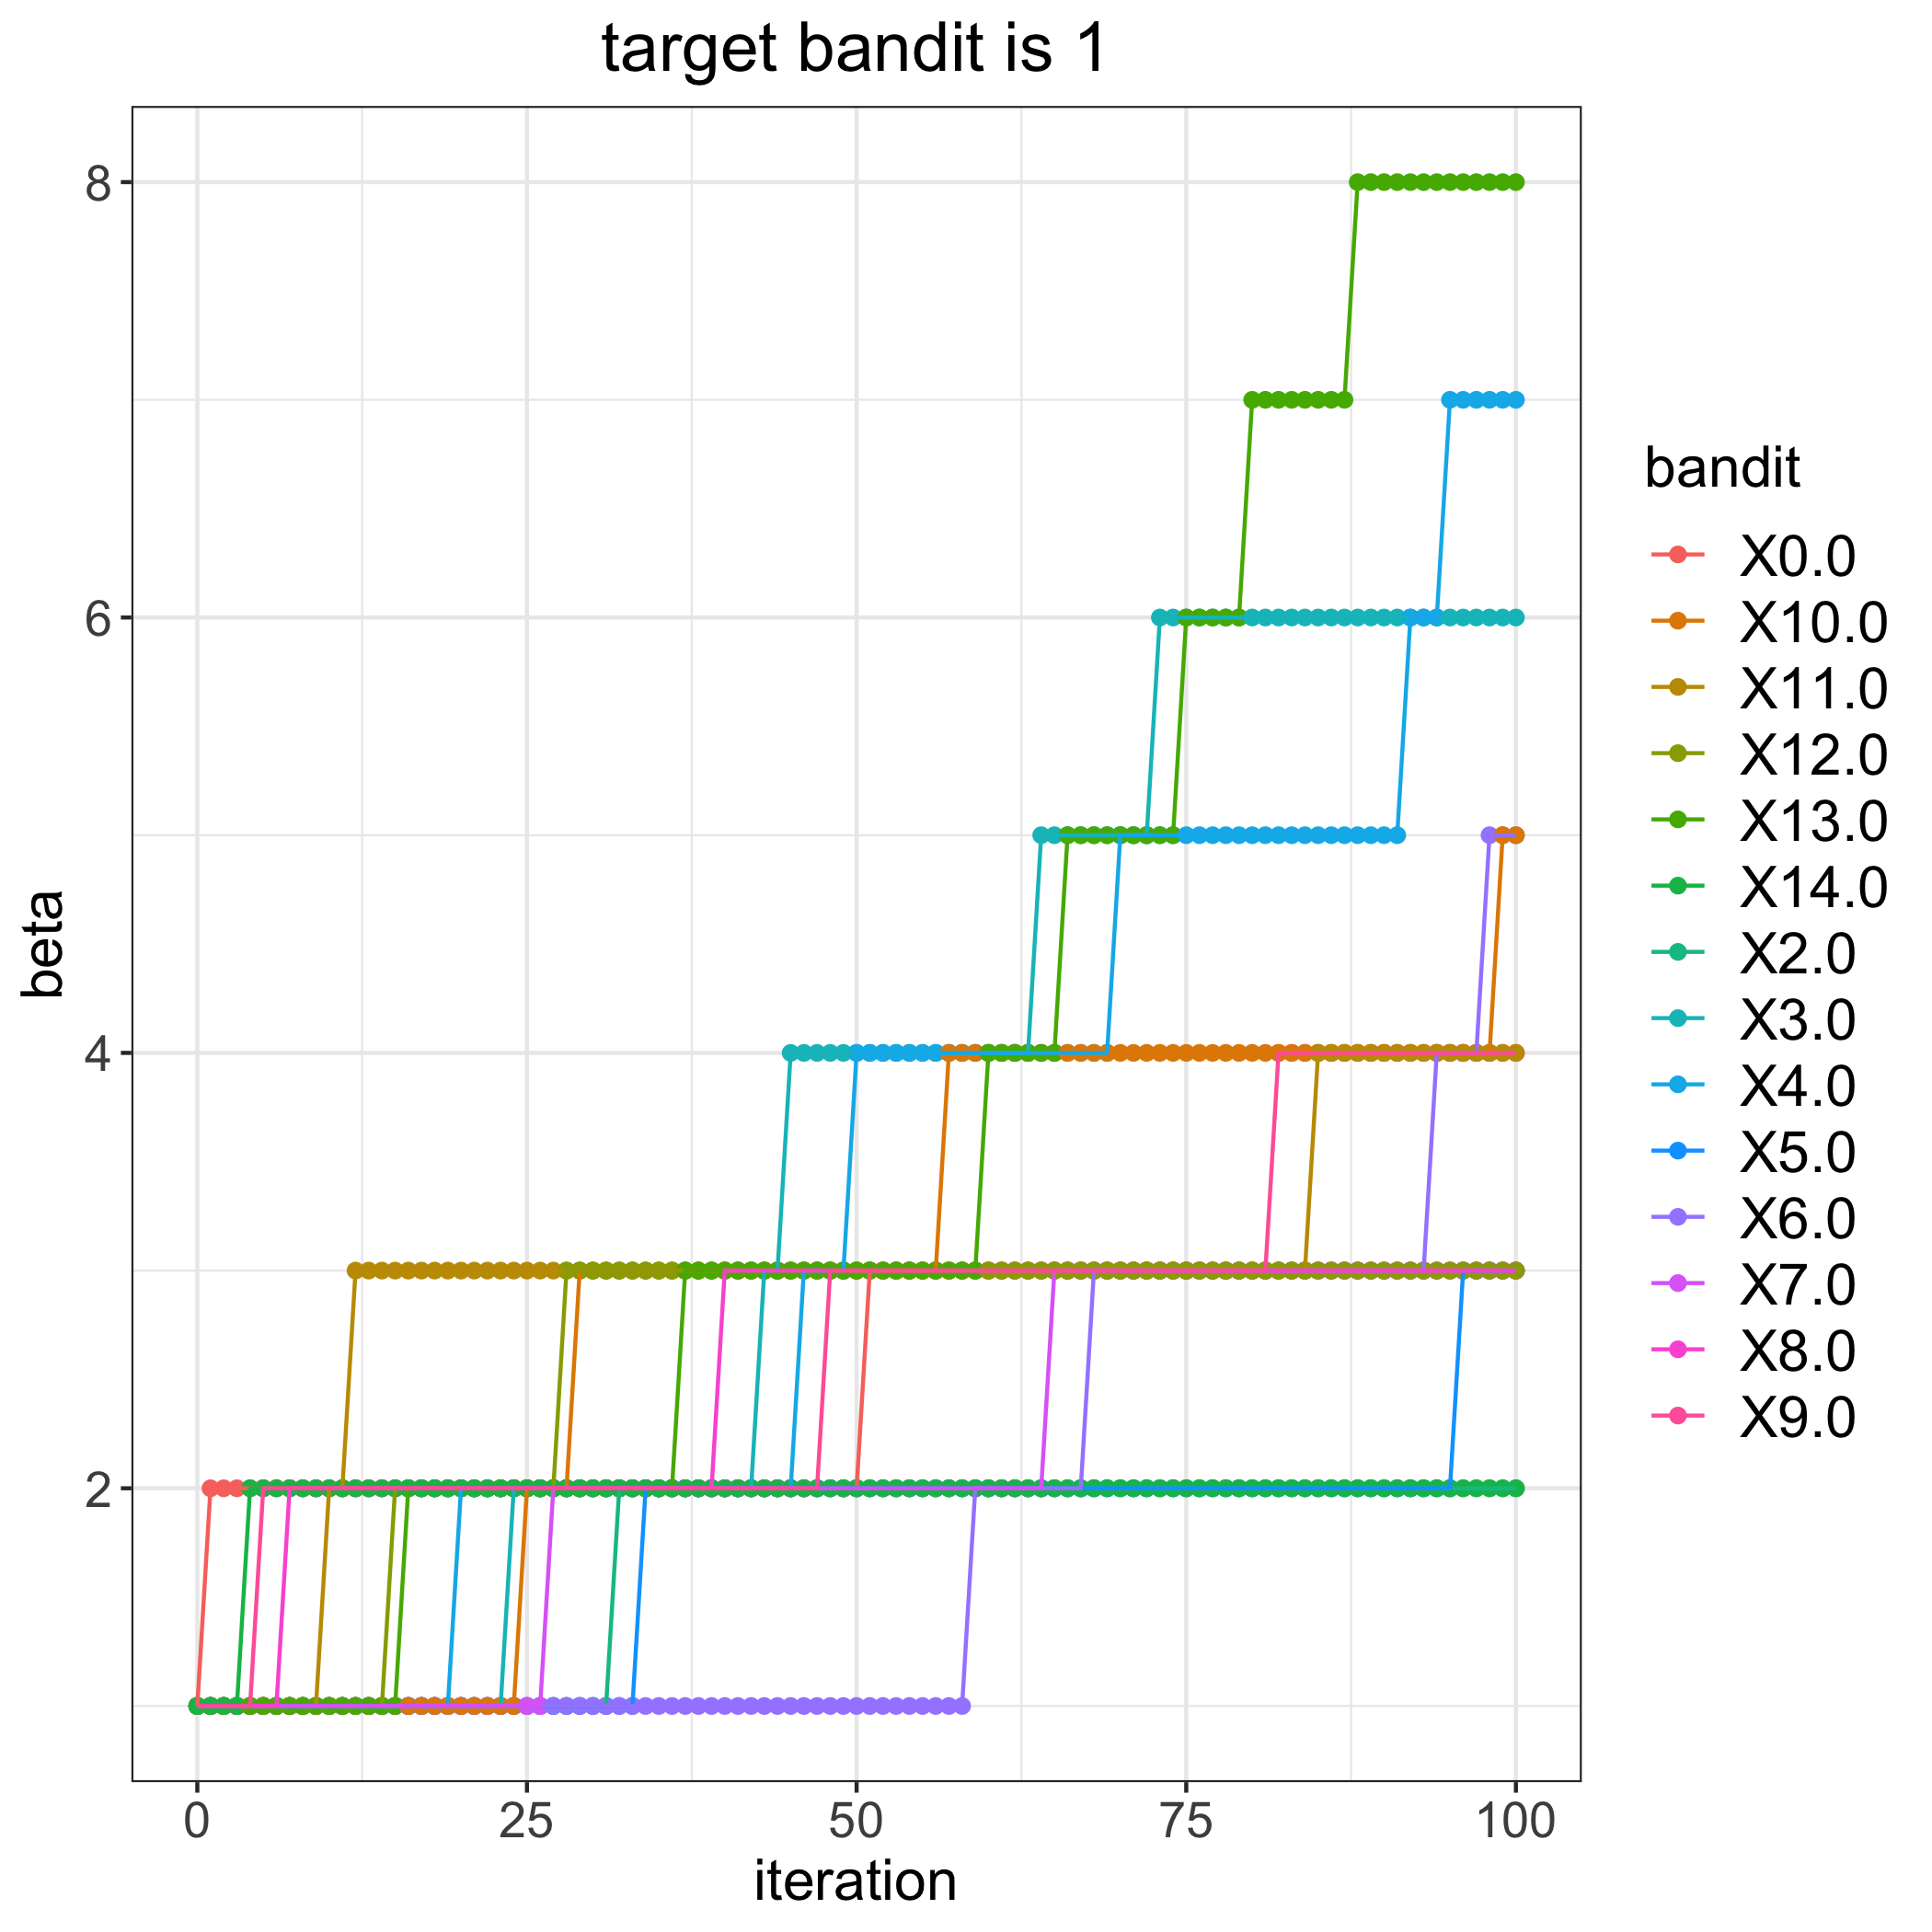

Data behind this chart, as committed beside it:
, 0.0, 2.0, 3.0, 4.0, 5.0, 6.0, 7.0, 8.0, 9.0, 10.0, 11.0, 12.0, 13.0, 14.0
0, 1, 1, 1, 1, 1, 1, 1, 1, 1, 1, 1, 1, 1, 1
1, 2, 1, 1, 1, 1, 1, 1, 1, 1, 1, 1, 1, 1, 1
2, 2, 1, 1, 1, 1, 1, 1, 1, 1, 1, 1, 1, 1, 1
3, 2, 1, 1, 1, 1, 1, 1, 1, 1, 1, 1, 1, 1, 1
4, 2, 1, 1, 1, 1, 1, 1, 1, 1, 1, 1, 1, 1, 2
5, 2, 1, 1, 1, 1, 1, 1, 1, 2, 1, 1, 1, 1, 2
6, 2, 1, 1, 1, 1, 1, 1, 1, 2, 1, 1, 1, 1, 2
7, 2, 1, 1, 1, 1, 1, 1, 2, 2, 1, 1, 1, 1, 2
8, 2, 1, 1, 1, 1, 1, 1, 2, 2, 1, 1, 1, 1, 2
9, 2, 1, 1, 1, 1, 1, 1, 2, 2, 1, 1, 1, 1, 2
10, 2, 1, 1, 1, 1, 1, 1, 2, 2, 1, 2, 1, 1, 2
11, 2, 1, 1, 1, 1, 1, 1, 2, 2, 1, 2, 1, 1, 2
12, 2, 1, 1, 1, 1, 1, 1, 2, 2, 1, 3, 1, 1, 2
13, 2, 1, 1, 1, 1, 1, 1, 2, 2, 1, 3, 1, 1, 2
14, 2, 1, 1, 1, 1, 1, 1, 2, 2, 1, 3, 1, 1, 2
15, 2, 1, 1, 1, 1, 1, 1, 2, 2, 1, 3, 2, 1, 2
16, 2, 1, 1, 1, 1, 1, 1, 2, 2, 1, 3, 2, 2, 2
17, 2, 1, 1, 1, 1, 1, 1, 2, 2, 1, 3, 2, 2, 2
18, 2, 1, 1, 1, 1, 1, 1, 2, 2, 1, 3, 2, 2, 2
19, 2, 1, 1, 1, 1, 1, 1, 2, 2, 1, 3, 2, 2, 2
20, 2, 1, 1, 2, 1, 1, 1, 2, 2, 1, 3, 2, 2, 2
21, 2, 1, 1, 2, 1, 1, 1, 2, 2, 1, 3, 2, 2, 2
22, 2, 1, 1, 2, 1, 1, 1, 2, 2, 1, 3, 2, 2, 2
23, 2, 1, 1, 2, 1, 1, 1, 2, 2, 1, 3, 2, 2, 2
24, 2, 1, 2, 2, 1, 1, 1, 2, 2, 1, 3, 2, 2, 2
25, 2, 1, 2, 2, 1, 1, 1, 2, 2, 2, 3, 2, 2, 2
26, 2, 1, 2, 2, 1, 1, 1, 2, 2, 2, 3, 2, 2, 2
27, 2, 1, 2, 2, 1, 1, 2, 2, 2, 2, 3, 2, 2, 2
28, 2, 1, 2, 2, 1, 1, 2, 2, 2, 2, 3, 3, 2, 2
29, 2, 1, 2, 2, 1, 1, 2, 2, 2, 3, 3, 3, 2, 2
30, 2, 1, 2, 2, 1, 1, 2, 2, 2, 3, 3, 3, 2, 2
31, 2, 1, 2, 2, 1, 1, 2, 2, 2, 3, 3, 3, 2, 2
32, 2, 2, 2, 2, 1, 1, 2, 2, 2, 3, 3, 3, 2, 2
33, 2, 2, 2, 2, 1, 1, 2, 2, 2, 3, 3, 3, 2, 2
34, 2, 2, 2, 2, 2, 1, 2, 2, 2, 3, 3, 3, 2, 2
35, 2, 2, 2, 2, 2, 1, 2, 2, 2, 3, 3, 3, 2, 2
36, 2, 2, 2, 2, 2, 1, 2, 2, 2, 3, 3, 3, 2, 2
37, 2, 2, 2, 2, 2, 1, 2, 2, 2, 3, 3, 3, 3, 2
38, 2, 2, 2, 2, 2, 1, 2, 2, 2, 3, 3, 3, 3, 2
39, 2, 2, 2, 2, 2, 1, 2, 2, 2, 3, 3, 3, 3, 2
40, 2, 2, 2, 2, 2, 1, 2, 3, 2, 3, 3, 3, 3, 2
41, 2, 2, 2, 2, 2, 1, 2, 3, 2, 3, 3, 3, 3, 2
42, 2, 2, 2, 2, 2, 1, 2, 3, 2, 3, 3, 3, 3, 2
43, 2, 2, 3, 2, 2, 1, 2, 3, 2, 3, 3, 3, 3, 2
44, 2, 2, 3, 2, 2, 1, 2, 3, 2, 3, 3, 3, 3, 2
45, 2, 2, 4, 2, 2, 1, 2, 3, 2, 3, 3, 3, 3, 2
46, 2, 2, 4, 3, 2, 1, 2, 3, 2, 3, 3, 3, 3, 2
47, 2, 2, 4, 3, 2, 1, 2, 3, 2, 3, 3, 3, 3, 2
48, 2, 2, 4, 3, 2, 1, 2, 3, 3, 3, 3, 3, 3, 2
49, 2, 2, 4, 3, 2, 1, 2, 3, 3, 3, 3, 3, 3, 2
50, 2, 2, 4, 4, 2, 1, 2, 3, 3, 3, 3, 3, 3, 2
51, 3, 2, 4, 4, 2, 1, 2, 3, 3, 3, 3, 3, 3, 2
52, 3, 2, 4, 4, 2, 1, 2, 3, 3, 3, 3, 3, 3, 2
53, 3, 2, 4, 4, 2, 1, 2, 3, 3, 3, 3, 3, 3, 2
54, 3, 2, 4, 4, 2, 1, 2, 3, 3, 3, 3, 3, 3, 2
55, 3, 2, 4, 4, 2, 1, 2, 3, 3, 3, 3, 3, 3, 2
56, 3, 2, 4, 4, 2, 1, 2, 3, 3, 3, 3, 3, 3, 2
57, 3, 2, 4, 4, 2, 1, 2, 3, 3, 4, 3, 3, 3, 2
58, 3, 2, 4, 4, 2, 1, 2, 3, 3, 4, 3, 3, 3, 2
59, 3, 2, 4, 4, 2, 2, 2, 3, 3, 4, 3, 3, 3, 2
... 41 more rows
